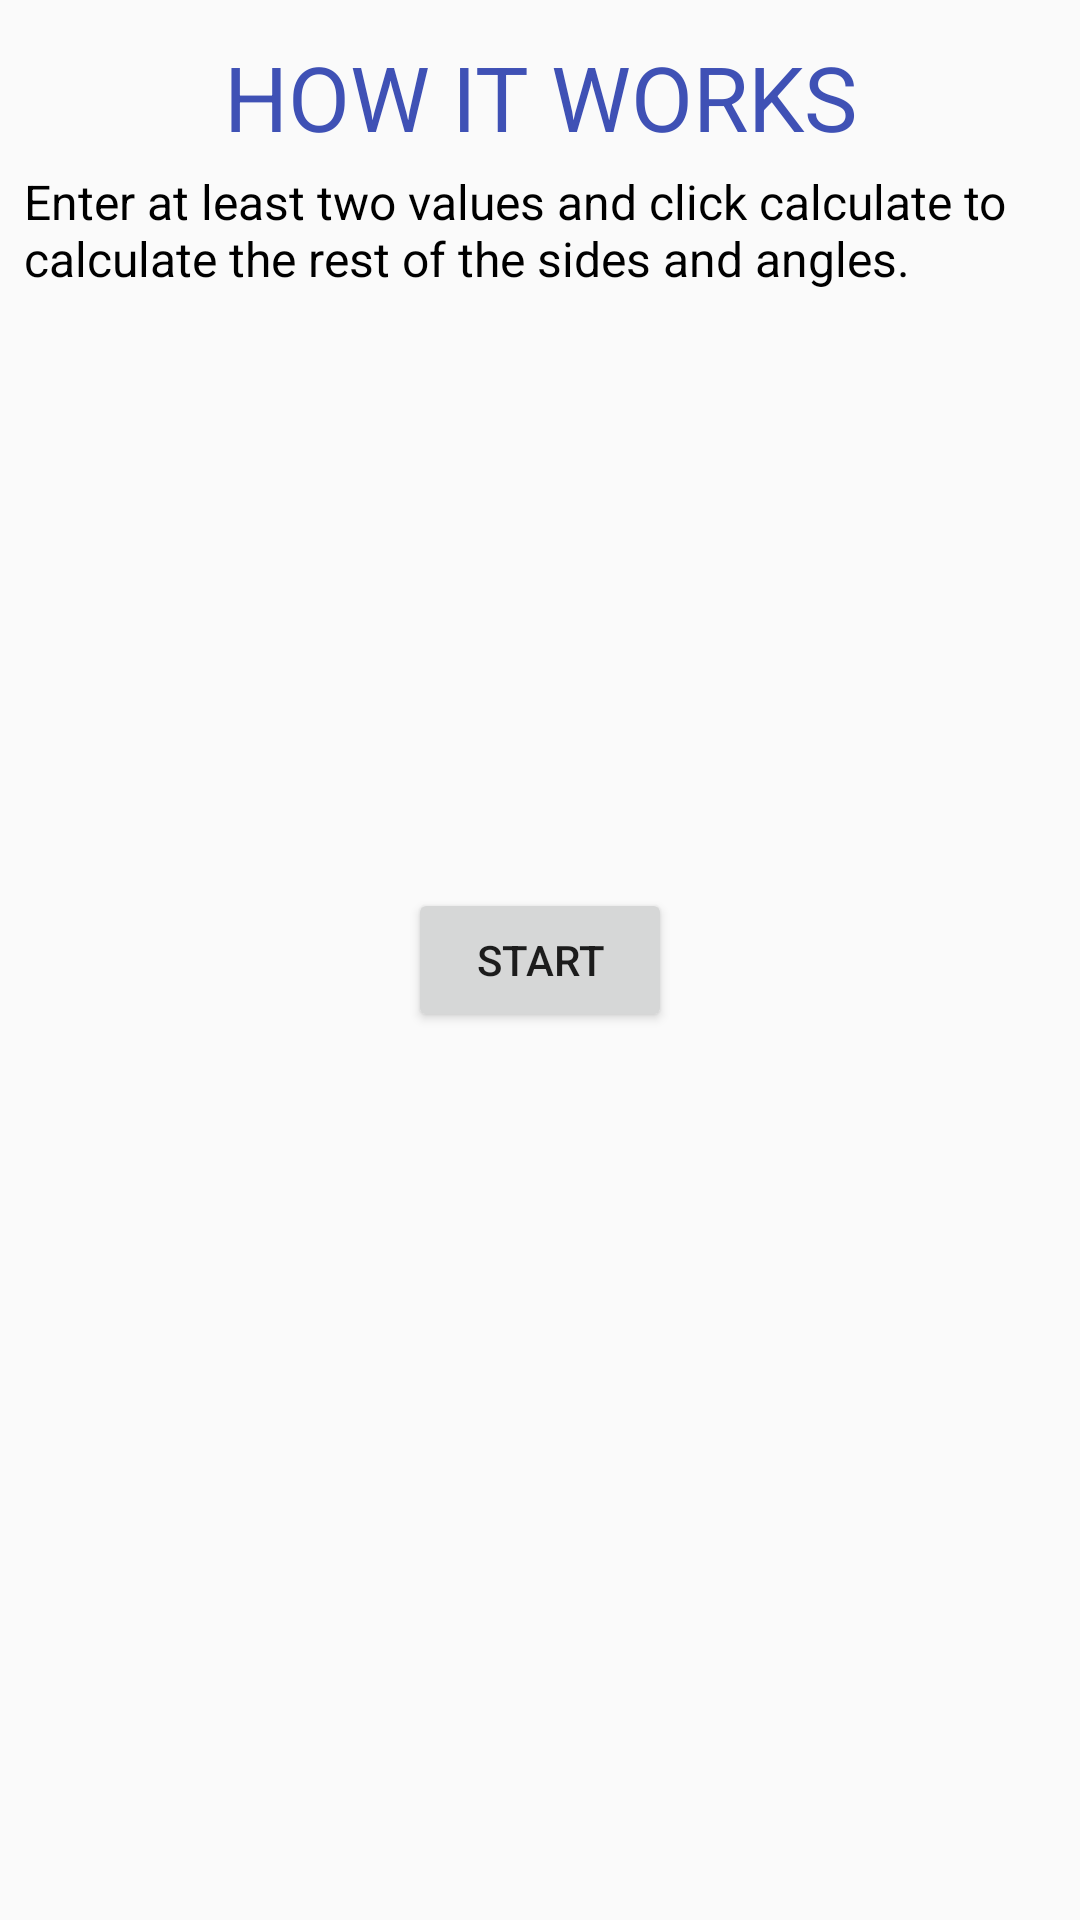

This screen was rendered from an Android layout file. Write that file and the resources it references.
<!-- AndroidManifest.xml: application theme Theme.AppCompat.Light.NoActionBar -->
<!-- res/layout/activity_help.xml -->
<?xml version="1.0" encoding="utf-8"?>
<RelativeLayout xmlns:android="http://schemas.android.com/apk/res/android"
    xmlns:tools="http://schemas.android.com/tools"
    android:layout_width="match_parent"
    android:layout_height="match_parent"
    android:padding="8dp"
    tools:context=".pythagorascalculator.HelpActivity">

    <TextView
        android:layout_width="match_parent"
        android:layout_height="wrap_content"
        android:text="@string/how_it_works_title"
        android:textAllCaps="true"
        android:layout_marginTop="4dp"
        android:layout_marginBottom="4dp"
        android:id="@+id/textView"
        android:layout_gravity="center_horizontal"
        android:gravity="center"
        android:textSize="30sp"
        android:textColor="@color/colorPrimary" />

    <TextView
        android:layout_width="wrap_content"
        android:layout_height="wrap_content"
        android:text="Enter at least two values and click calculate to calculate the rest of the sides and angles."
        android:id="@+id/textView2"
        android:textSize="16sp"
        android:textColor="#000000"
        android:layout_below="@+id/textView"
        android:layout_alignParentLeft="true"
        android:layout_alignParentStart="true" />

    <Button
        android:layout_width="wrap_content"
        android:text="Start"
        android:id="@+id/startButton"
        android:layout_height="wrap_content"
        android:layout_centerVertical="true"
        android:layout_centerHorizontal="true" />

</RelativeLayout>
<!-- resources referenced by this layout -->
<resources>
  <color name="colorPrimary">#3F51B5</color>
  <string name="how_it_works_title">How it works</string>
</resources>
